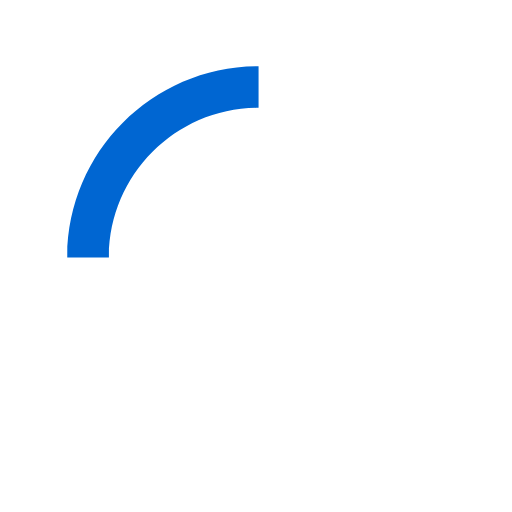
t = 0.00 s
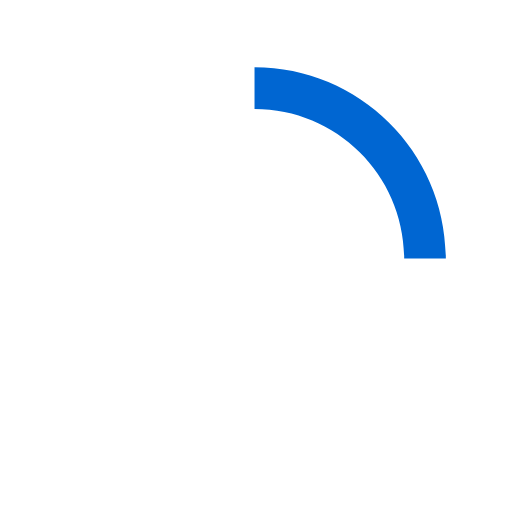
t = 0.15 s
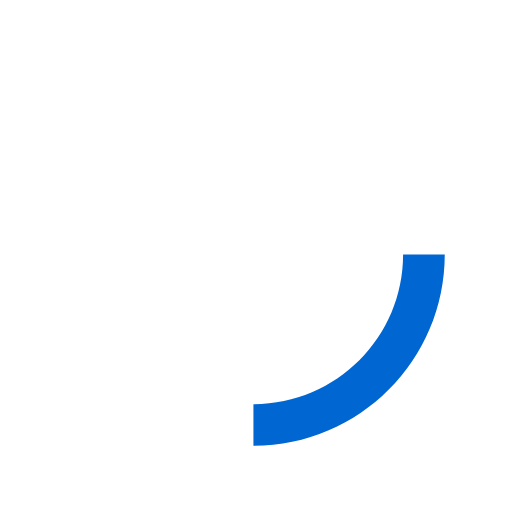
t = 0.30 s
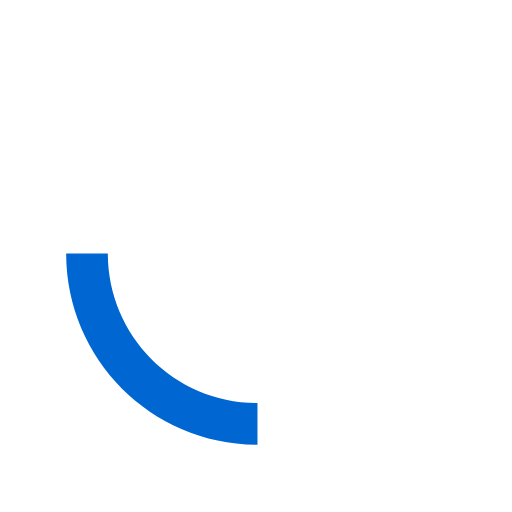
t = 0.45 s

The animated SVG that drew these frames (rendered in a browser with its animation timeline set to each time). Animation: 1 SMIL element (animateTransform=1); one cycle of 0.60 s, repeats indefinitely.

<svg version="1.1" id="loader-1" xmlns="http://www.w3.org/2000/svg" xmlns:xlink="http://www.w3.org/1999/xlink" x="0px" y="0px"
   width="40px" height="40px" viewBox="0 0 50 50" style="enable-background:new 0 0 50 50;" xml:space="preserve">
<path fill="#0066D2" d="M25.251,6.461c-10.318,0-18.683,8.365-18.683,18.683h4.068c0-8.071,6.543-14.615,14.615-14.615V6.461z">
  <animateTransform attributeType="xml"
    attributeName="transform"
    type="rotate"
    from="0 25 25"
    to="360 25 25"
    dur="0.6s"
    repeatCount="indefinite"/>
  </path>
</svg>
